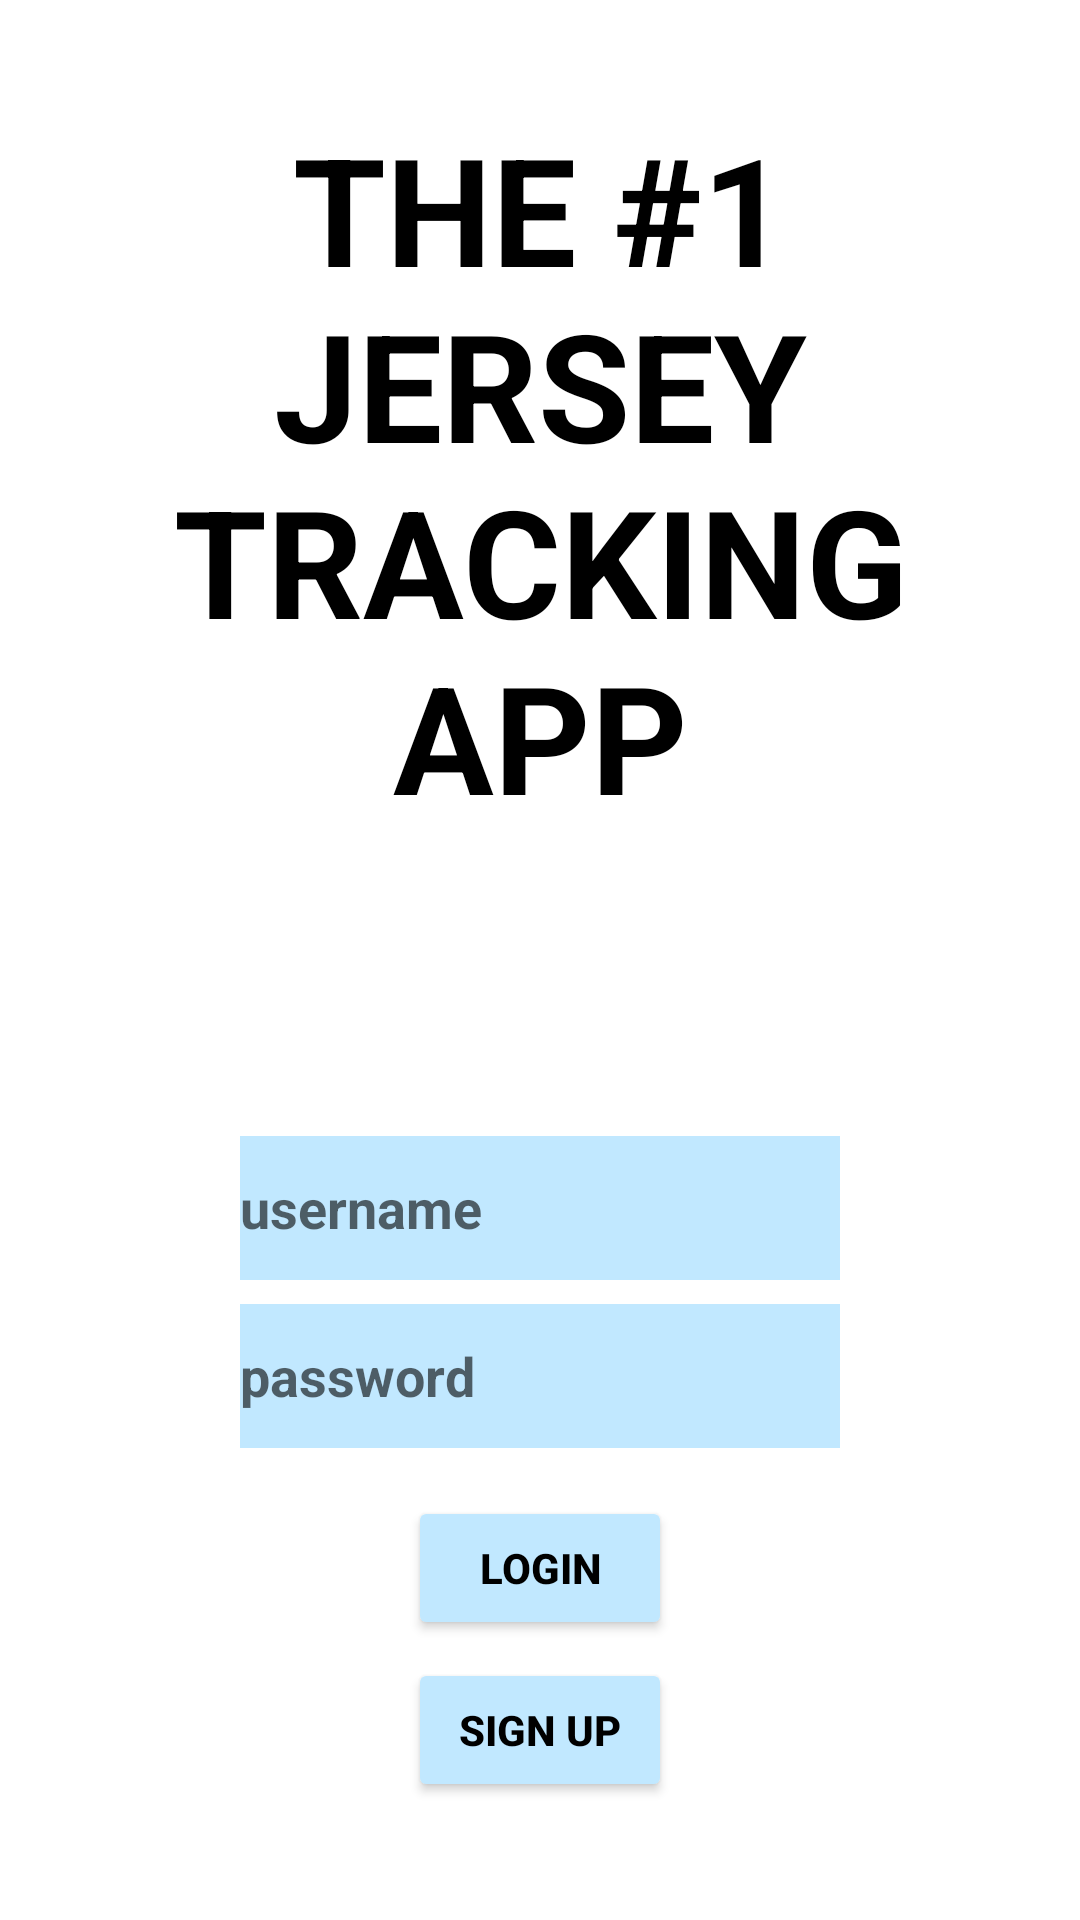

Android layout source for this screen:
<!-- AndroidManifest.xml: application theme Theme.Jerseytrackerapp -->
<!-- res/layout/login_screen.xml -->
<?xml version="1.0" encoding="utf-8"?>

<androidx.constraintlayout.widget.ConstraintLayout xmlns:android="http://schemas.android.com/apk/res/android"
    xmlns:app="http://schemas.android.com/apk/res-auto"
    xmlns:tools="http://schemas.android.com/tools"
    android:layout_width="match_parent"
    android:layout_height="match_parent"
    android:id="@+id/container"
    android:background="@color/white"
    android:paddingLeft="16dp"
    android:paddingRight="16dp"
    android:paddingTop="16dp"
    android:paddingBottom="16dp">

    <TextView
        android:layout_width="300dp"
        android:layout_height="wrap_content"
        android:text="The #1 Jersey Tracking App"
        app:layout_constraintBottom_toTopOf="@id/usernameEditText"
        app:layout_constraintEnd_toEndOf="parent"
        app:layout_constraintHorizontal_bias="0.5"
        app:layout_constraintStart_toStartOf="parent"
        android:textAllCaps="true"
        android:textStyle="bold"
        android:textSize="50sp"
        android:paddingBottom="100dp"
        android:paddingTop="20dp"
        android:textColor="@color/black"
        android:textAlignment="center" />

    <EditText
        android:id="@+id/usernameEditText"
        android:layout_width="200dp"
        android:layout_height="wrap_content"
        android:autofillHints="username"
        android:background="@color/material_dynamic_primary90"
        android:hint="username"
        android:textStyle="bold"
        android:inputType="text"
        app:layout_constraintBottom_toTopOf="@+id/passwordEditText"
        app:layout_constraintEnd_toEndOf="parent"
        app:layout_constraintHorizontal_bias="0.5"
        app:layout_constraintStart_toStartOf="parent"
        android:minHeight="48dp"
        android:minWidth="48dp"/>

    <EditText
        android:id="@+id/passwordEditText"
        android:layout_width="200dp"
        android:layout_height="wrap_content"
        android:layout_marginStart="24dp"
        android:layout_marginTop="8dp"
        android:layout_marginEnd="24dp"
        android:autofillHints="password"
        android:hint="password"
        android:inputType="textPassword"
        android:textStyle="bold"
        app:layout_constraintEnd_toEndOf="parent"
        app:layout_constraintStart_toStartOf="parent"
        app:layout_constraintTop_toBottomOf="@id/usernameEditText"
        android:background="@color/material_dynamic_primary90"
        android:minHeight="48dp"
        android:minWidth="48dp"/>

    <Button
        android:id="@+id/loginBtn"
        android:layout_width="wrap_content"
        android:layout_height="wrap_content"
        android:layout_marginTop="16dp"
        android:text="LOGIN"
        android:textAllCaps="true"
        android:textColor="@color/black"
        android:textStyle="bold"
        android:backgroundTint="@color/material_dynamic_primary90"
        app:layout_constraintEnd_toEndOf="@id/passwordEditText"
        app:layout_constraintStart_toStartOf="@id/passwordEditText"
        app:layout_constraintTop_toBottomOf="@id/passwordEditText" />

    <Button
        android:id="@+id/signUpBtn"
        android:layout_width="wrap_content"
        android:layout_height="wrap_content"
        android:layout_marginTop="6dp"
        android:text="SIGN UP"
        android:textAllCaps="true"
        android:textColor="@color/black"
        android:textStyle="bold"
        android:backgroundTint="@color/material_dynamic_primary90"
        app:layout_constraintEnd_toEndOf="@id/loginBtn"
        app:layout_constraintStart_toStartOf="@id/loginBtn"
        app:layout_constraintTop_toBottomOf="@id/loginBtn" />


</androidx.constraintlayout.widget.ConstraintLayout>
<!-- resources referenced by this layout -->
<resources>
  <style name="Theme.Jerseytrackerapp" parent="Theme.MaterialComponents.DayNight.DarkActionBar">
          
          <item name="colorPrimary">@color/material_dynamic_primary20</item>
          <item name="colorPrimaryVariant">@color/material_dynamic_primary90</item>
          <item name="colorOnPrimary">@color/black</item>
          
          <item name="colorSecondary">@color/teal_200</item>
          <item name="colorSecondaryVariant">@color/teal_700</item>
          <item name="colorOnSecondary">@color/black</item>
          
          <item name="android:statusBarColor">?attr/colorPrimaryVariant</item>
          
      </style>
  <!-- not gathered from this repository: default colours our renderer supplied (Android Studio template values) -->
  <color name="teal_200">#FF03DAC5</color>
  <color name="teal_700">#FF018786</color>
  <color name="black">#FF000000</color>
  <color name="white">#FFFFFFFF</color>
</resources>
